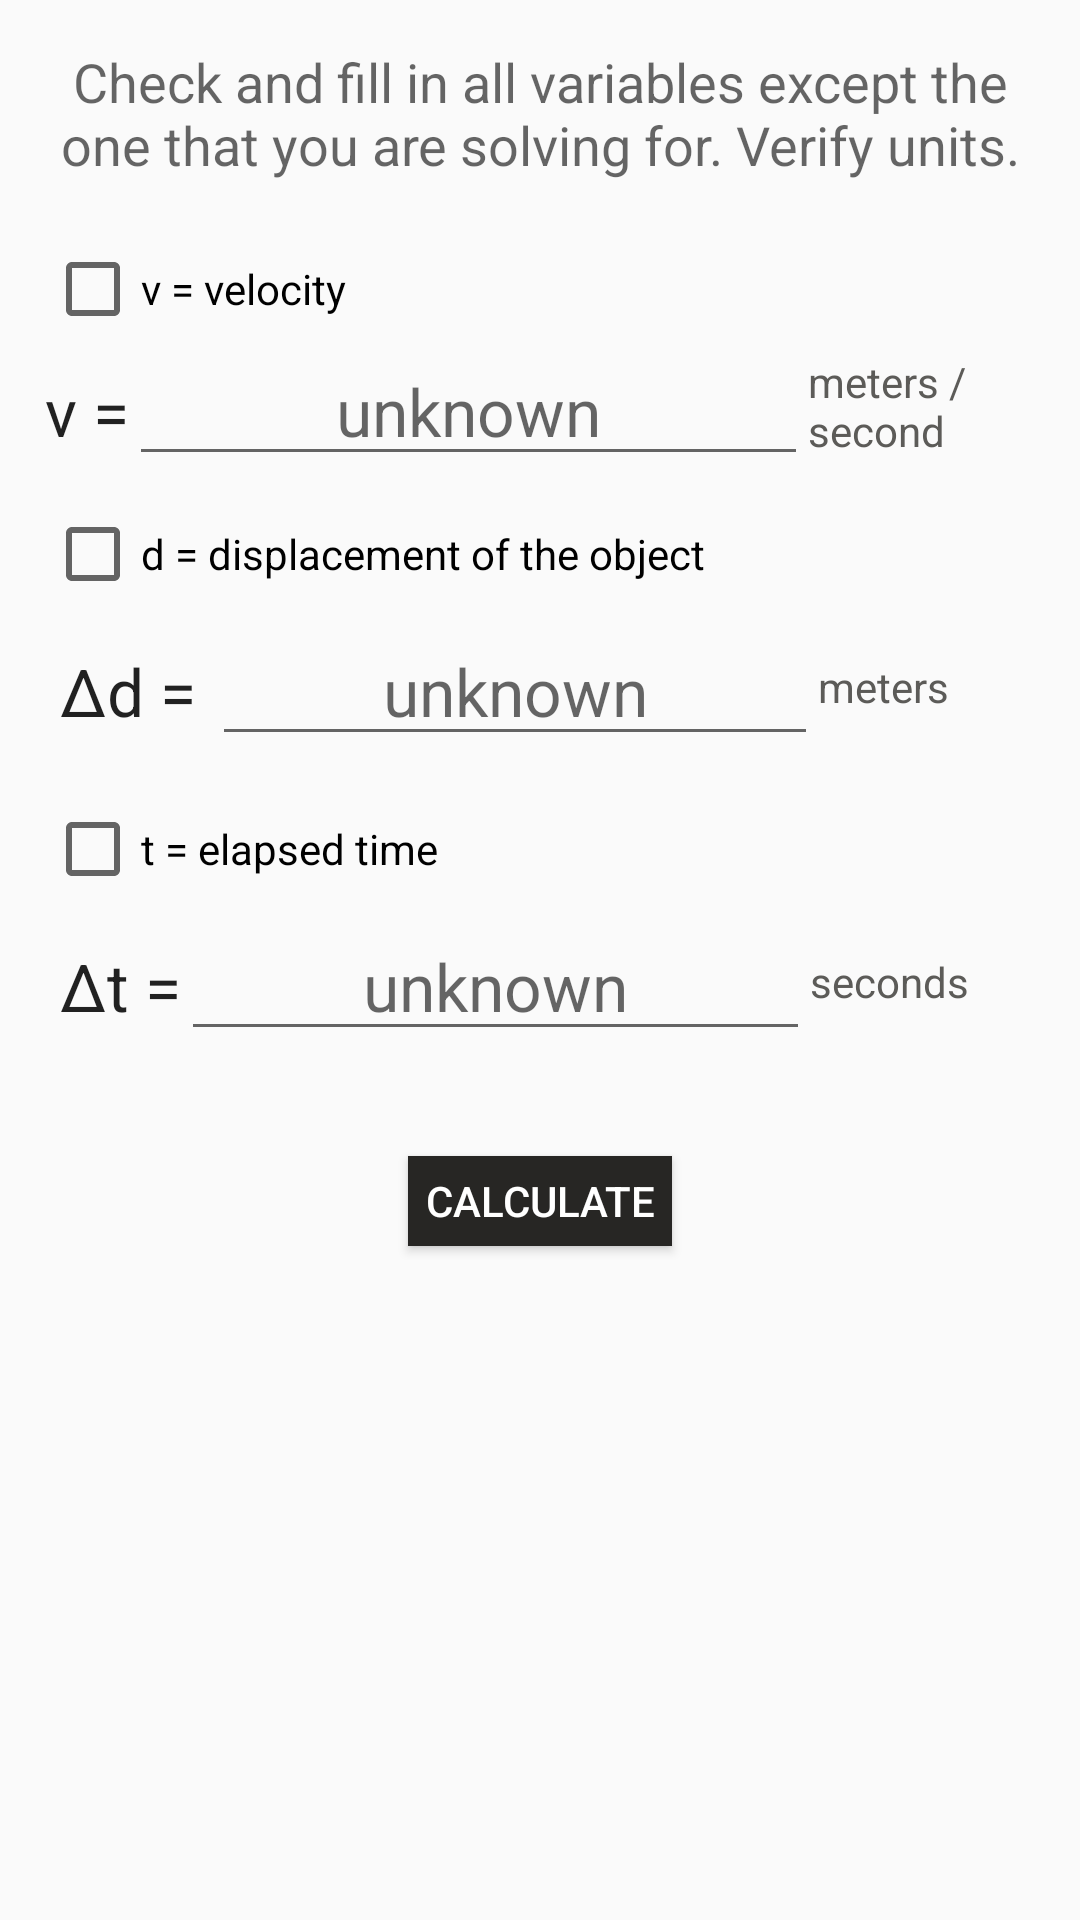

This screen was rendered from an Android layout file. Write that file and the resources it references.
<!-- AndroidManifest.xml: application theme AppThemeNoActionBar -->
<!-- res/layout/phys_velo_solver_1.xml -->
<?xml version="1.0" encoding="utf-8"?>
<ScrollView xmlns:android="http://schemas.android.com/apk/res/android"
    android:layout_width="match_parent"
    android:layout_height="match_parent">

    <LinearLayout xmlns:android="http://schemas.android.com/apk/res/android"
        xmlns:tools="http://schemas.android.com/tools"
        android:layout_width="match_parent"
        android:layout_height="wrap_content"
        android:layout_margin="15dp"
        android:orientation="vertical"
        tools:context="com.wordpress.httpspandareaktor.mekanism.solvers.physicsVelocitySolver1">

        <TextView
            android:layout_width="match_parent"
            android:layout_height="wrap_content"
            android:gravity="center"
            android:paddingBottom="10dp"
            android:text="Check and fill in all variables except the one that you are solving for. Verify units."
            android:textAppearance="?android:textAppearanceMedium">

        </TextView>
        
        <LinearLayout
            android:layout_width="match_parent"
            android:layout_height="wrap_content"
            android:orientation="vertical">

            <CheckBox
                android:id="@+id/eq7_check_velocity"
                android:layout_width="wrap_content"
                android:layout_height="wrap_content"
                android:layout_marginTop="10dp"
                android:onClick="EQ7velocityEnable"
                android:text="@string/velocity_desc" />

            <LinearLayout
                android:layout_width="match_parent"
                android:layout_height="wrap_content">

                <TextView
                    android:layout_width="wrap_content"
                    android:layout_height="wrap_content"
                    android:text="v ="
                    android:textAppearance="?android:textAppearanceLarge"
                    android:textColor="@color/colorBurntOJ" />

                <EditText
                    android:id="@+id/eq7_input_velocity"
                    android:layout_width="0dp"
                    android:layout_height="wrap_content"
                    android:layout_weight="3"
                    android:focusable="false"
                    android:gravity="center"
                    android:hint="unknown"
                    android:inputType="numberDecimal"
                    android:textAppearance="?android:textAppearanceLarge" />

                <TextView
                    style="@style/unitDisplayText"
                    android:layout_width="0dp"
                    android:layout_height="wrap_content"
                    android:layout_gravity="center"
                    android:layout_weight="1"
                    android:text="meters / second" />
            </LinearLayout>

            <CheckBox
                android:id="@+id/eq7_check_displacement"
                android:layout_width="wrap_content"
                android:layout_height="wrap_content"
                android:layout_marginTop="10dp"
                android:onClick="EQ7displacementEnable"
                android:text="@string/distance_desc" />

            <LinearLayout
                android:layout_width="match_parent"
                android:layout_height="wrap_content"
                android:padding="5dp">

                <TextView
                    android:layout_width="wrap_content"
                    android:layout_height="wrap_content"
                    android:text="Δd = "
                    android:textAppearance="?android:textAppearanceLarge"
                    android:textColor="@color/colorBurntOJ" />

                <EditText
                    android:id="@+id/eq7_input_displacement"
                    android:layout_width="0dp"
                    android:layout_height="wrap_content"
                    android:layout_weight="3"
                    android:focusable="false"
                    android:gravity="center"
                    android:hint="unknown"
                    android:inputType="numberDecimal"
                    android:textAppearance="?android:textAppearanceLarge" />

                <TextView
                    style="@style/unitDisplayText"
                    android:layout_width="0dp"
                    android:layout_height="wrap_content"
                    android:layout_gravity="center"
                    android:layout_weight="1"
                    android:text="meters" />

            </LinearLayout>

            <CheckBox
                android:id="@+id/eq7_check_time"
                android:layout_width="wrap_content"
                android:layout_height="wrap_content"
                android:layout_marginTop="10dp"
                android:onClick="EQ7timeEnable"
                android:text="@string/time_desc" />

            <LinearLayout
                android:layout_width="match_parent"
                android:layout_height="wrap_content"
                android:padding="5dp">

                <TextView
                    android:layout_width="wrap_content"
                    android:layout_height="wrap_content"
                    android:text="Δt ="
                    android:textAppearance="?android:textAppearanceLarge"
                    android:textColor="@color/colorBurntOJ" />

                <EditText
                    android:id="@+id/eq7_input_time"
                    android:layout_width="0dp"
                    android:layout_height="wrap_content"
                    android:layout_weight="3"
                    android:focusable="false"
                    android:gravity="center"
                    android:hint="unknown"
                    android:inputType="numberDecimal"
                    android:textAppearance="?android:textAppearanceLarge" />

                <TextView
                    style="@style/unitDisplayText"
                    android:layout_width="0dp"
                    android:layout_height="wrap_content"
                    android:layout_gravity="center"
                    android:layout_weight="1"
                    android:text="seconds" />
            </LinearLayout>



        </LinearLayout>


        <Button
            android:id="@+id/eq7_trigger_button"
            android:layout_width="wrap_content"
            android:layout_height="30dp"
            android:layout_gravity="center"
            android:layout_margin="30dp"
            android:background="@color/darkerWorld"
            android:text="Calculate"
            android:textColor="#FFFFFF" />

    </LinearLayout>
</ScrollView>
<!-- resources referenced by this layout -->
<resources>
  <color name="darkerWorld">#272624</color>
  <string name="distance_desc">d = displacement of the object</string>
  <string name="time_desc">t = elapsed time</string>
  <string name="velocity_desc">v = velocity </string>
  <style name="unitDisplayText">
          <item name="android:textColor">@color/darkWorld</item>
          <item name="android:textSize">14sp</item>
      </style>
  <style name="AppThemeNoActionBar" parent="Theme.AppCompat.Light.NoActionBar">
          
          <item name="colorPrimary">@color/gunMetalLight</item>
          <item name="colorPrimaryDark">@color/gunMetal</item>
          <item name="colorAccent">@color/rust</item>
      </style>
  <color name="darkWorld">#5c5b58</color>
  <color name="gunMetalLight">#52707a</color>
  <color name="gunMetal">#233237</color>
  <color name="rust">#984B43</color>
</resources>
